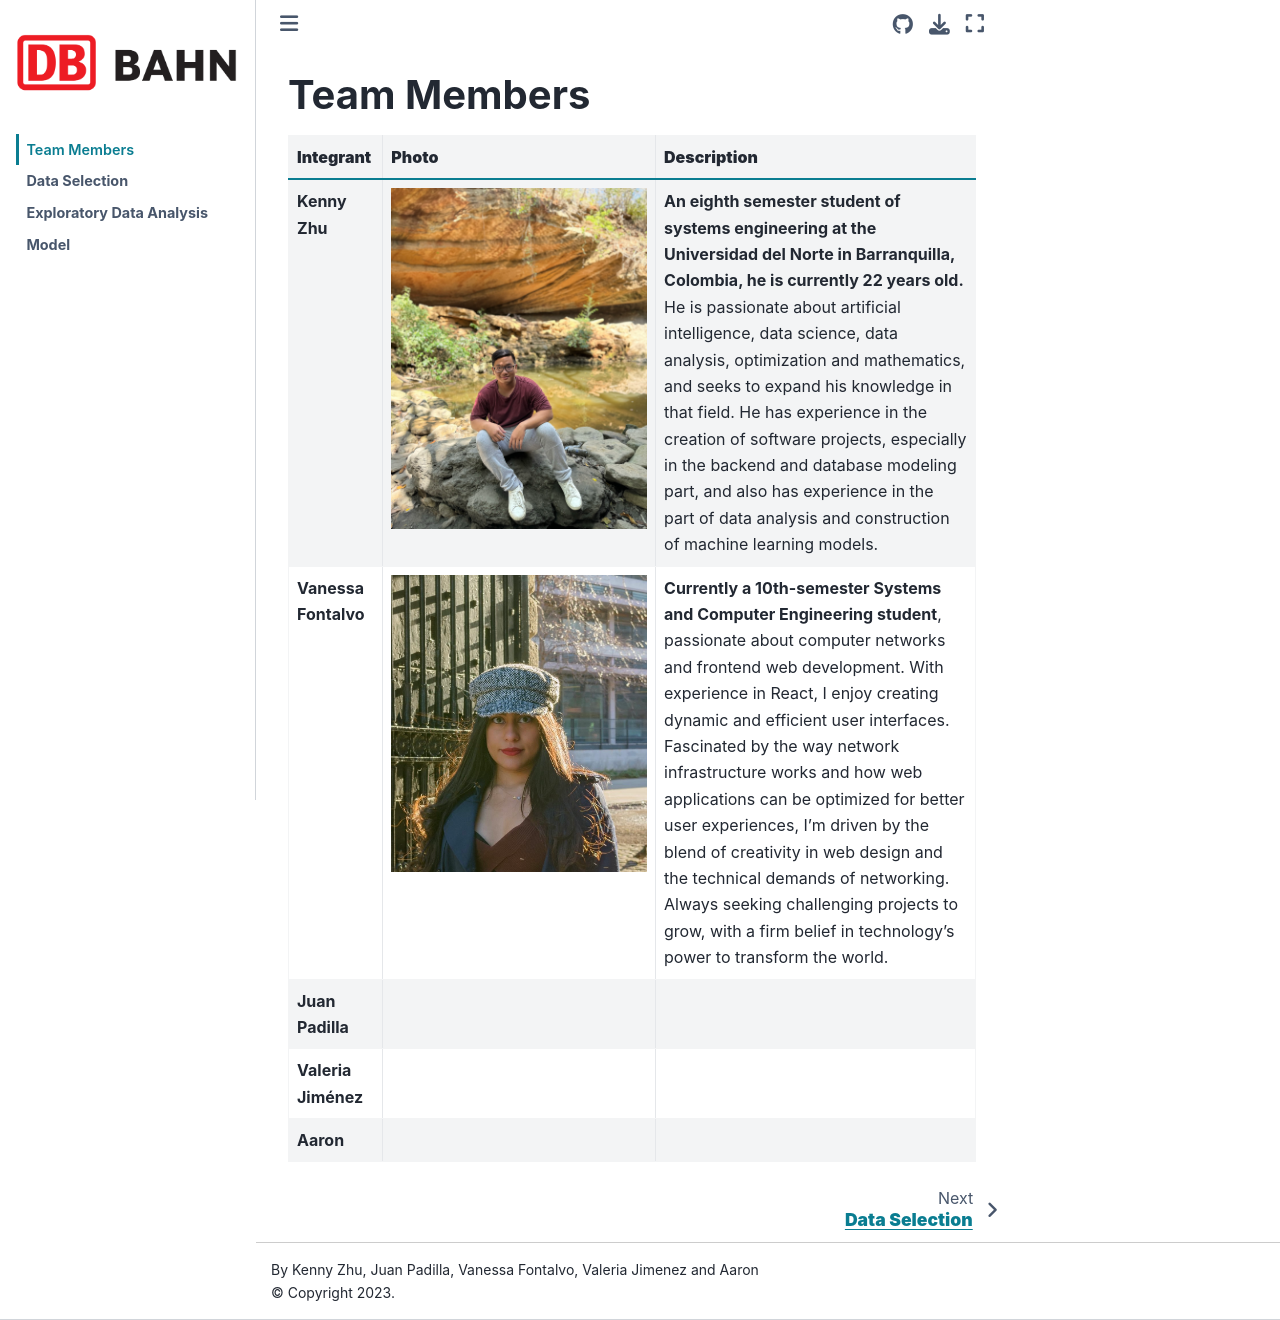

repository: K3nnyZY/DM_2024 · page: intro.html · generator: jekyll

# **Team Members** 

| **Integrant**       | **Photo**                   | **Description**                                                                                                                                                                                                                                                                             |
|----------------------|------------------------------|---------------------------------------------------------------------------------------------------------------------------------------------------------------------------------------------------------------------------------------------------------------------------------------------|
| **Kenny Zhu**         | ![Kenny Zhu](IMG_0101.jpeg)  | **An eighth semester student of systems engineering at the Universidad del Norte in Barranquilla, Colombia, he is currently 22 years old.** He is passionate about artificial intelligence, data science, data analysis, optimization and mathematics, and seeks to expand his knowledge in that field. He has experience in the creation of software projects, especially in the backend and database modeling part, and also has experience in the part of data analysis and construction of machine learning models.                                                                                        |
| **Vanessa Fontalvo**  | ![Vanessa Fontalvo](vanessa.jpeg) | **Currently a 10th-semester Systems and Computer Engineering student**, passionate about computer networks and frontend web development. With experience in React, I enjoy creating dynamic and efficient user interfaces. Fascinated by the way network infrastructure works and how web applications can be optimized for better user experiences, I’m driven by the blend of creativity in web design and the technical demands of networking. Always seeking challenging projects to grow, with a firm belief in technology’s power to transform the world. | 
| **Juan Padilla**  |        
|**Valeria Jiménez**|
|**Aaron**|
